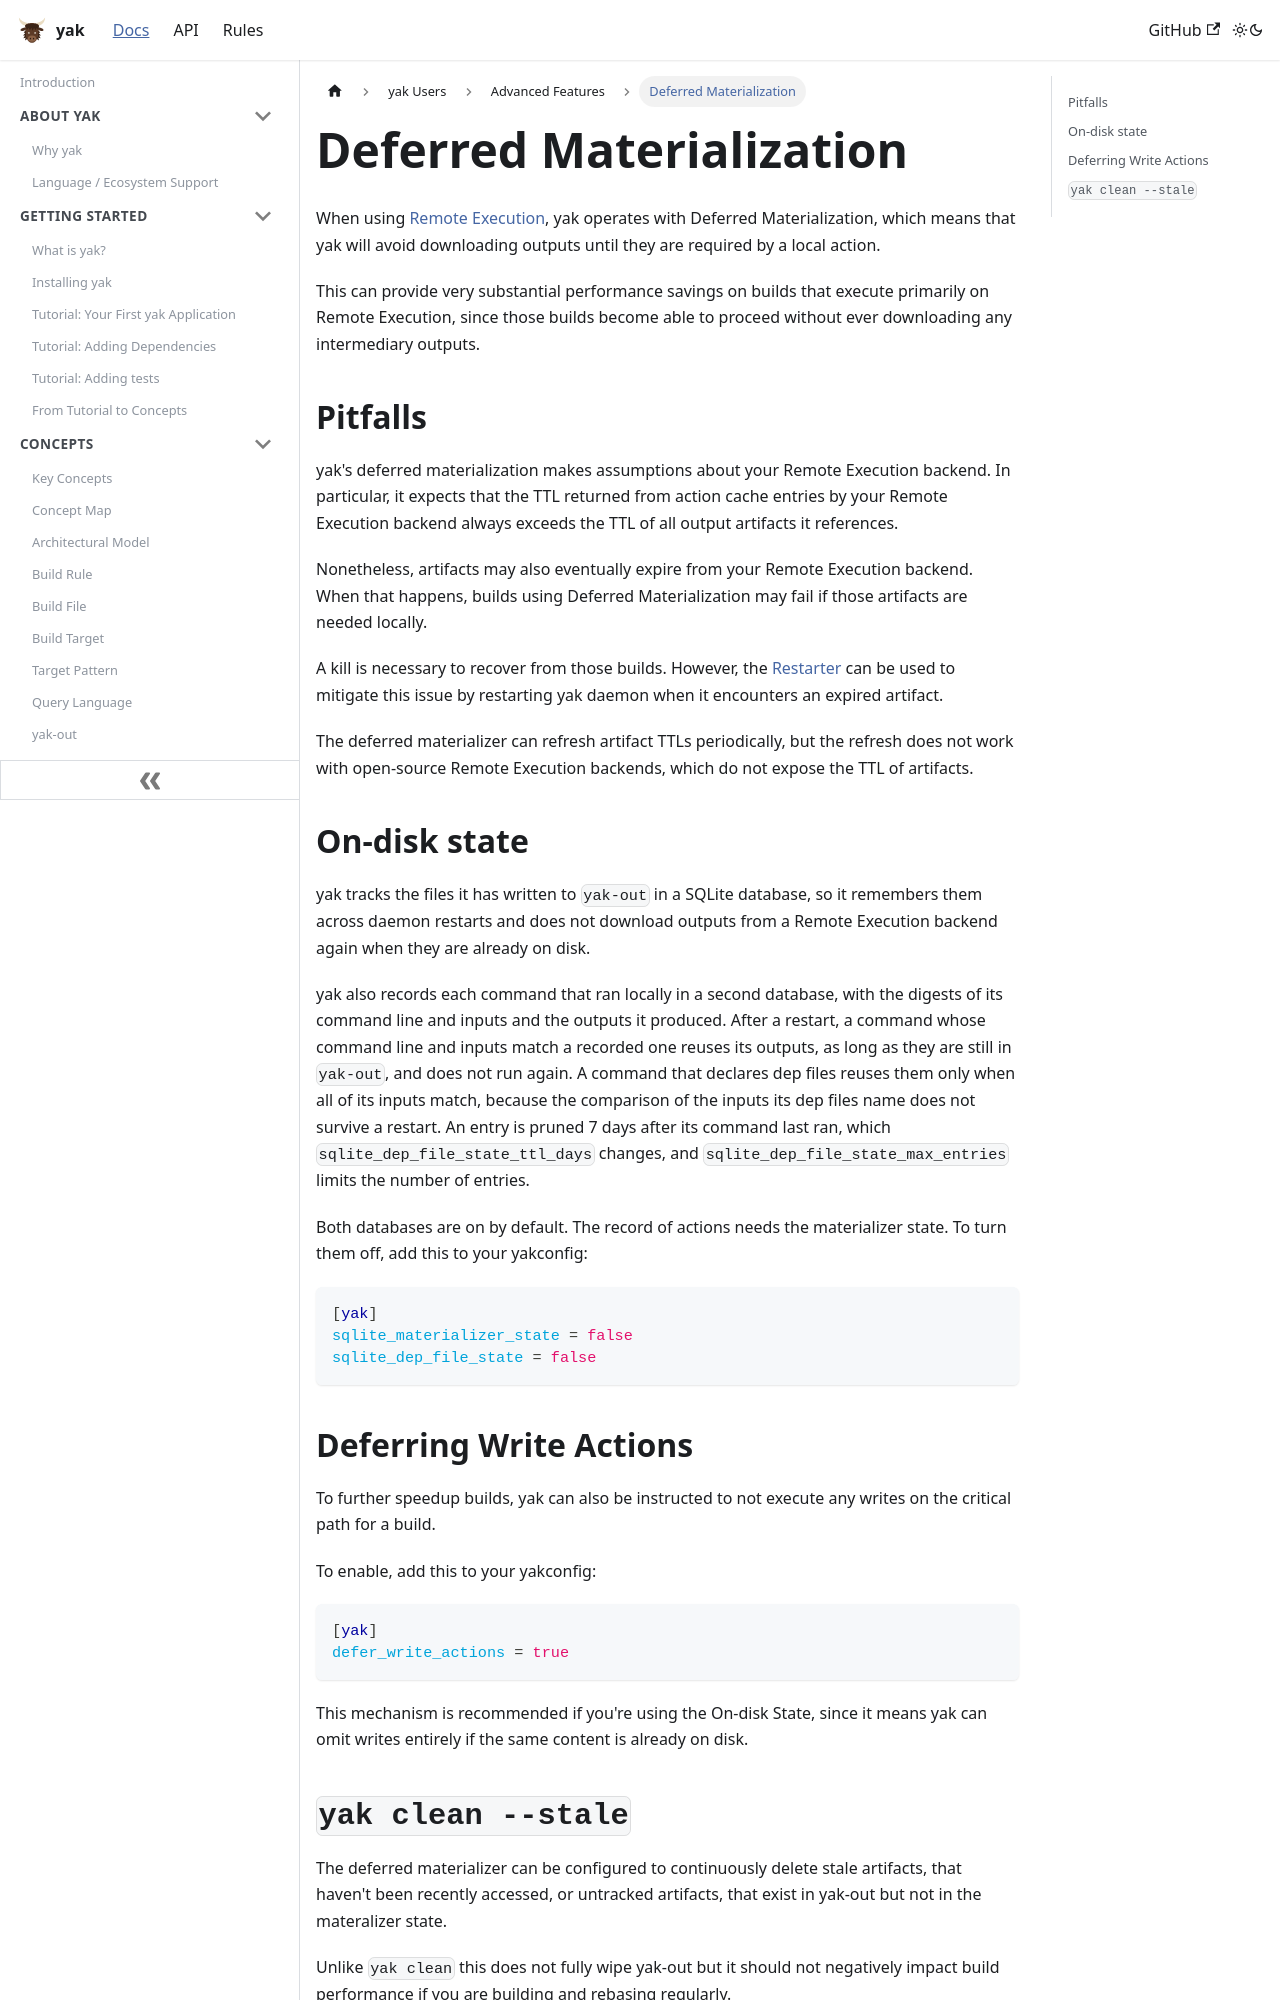

repository: rdeusser/yak · page: docs/users/advanced/deferred_materialization/index.html · generator: docusaurus

---
id: deferred_materialization
title: Deferred Materialization
---

When using [Remote Execution](../remote_execution.md), yak operates with
Deferred Materialization, which means that yak will avoid downloading outputs
until they are required by a local action.

This can provide very substantial performance savings on builds that execute
primarily on Remote Execution, since those builds become able to proceed without
ever downloading any intermediary outputs.

## Pitfalls

yak's deferred materialization makes assumptions about your Remote Execution
backend. In particular, it expects that the TTL returned from action cache
entries by your Remote Execution backend always exceeds the TTL of all output
artifacts it references.

Nonetheless, artifacts may also eventually expire from your Remote Execution
backend. When that happens, builds using Deferred Materialization may fail if
those artifacts are needed locally.

A kill is necessary to recover from those builds. However, the
[Restarter](restarter.md) can be used to mitigate this issue by restarting yak
daemon when it encounters an expired artifact.

The deferred materializer can refresh artifact TTLs periodically, but the
refresh does not work with open-source Remote Execution backends, which do not
expose the TTL of artifacts.

## On-disk state

yak tracks the files it has written to `yak-out` in a SQLite database, so it
remembers them across daemon restarts and does not download outputs from a
Remote Execution backend again when they are already on disk.

yak also records each command that ran locally in a second database, with the
digests of its command line and inputs and the outputs it produced. After a
restart, a command whose command line and inputs match a recorded one reuses
its outputs, as long as they are still in `yak-out`, and does not run again. A
command that declares dep files reuses them only when all of its inputs match,
because the comparison of the inputs its dep files name does not survive a
restart. An entry is pruned 7 days after its command last ran, which
`sqlite_dep_file_state_ttl_days` changes, and `sqlite_dep_file_state_max_entries`
limits the number of entries.

Both databases are on by default. The record of actions needs the materializer
state. To turn them off, add this to your yakconfig:

```ini
[yak]
sqlite_materializer_state = false
sqlite_dep_file_state = false
```

## Deferring Write Actions

To further speedup builds, yak can also be instructed to not execute any
writes on the critical path for a build.

To enable, add this to your yakconfig:

```ini
[yak]
defer_write_actions = true
```

This mechanism is recommended if you're using the On-disk State, since it means
yak can omit writes entirely if the same content is already on disk.
